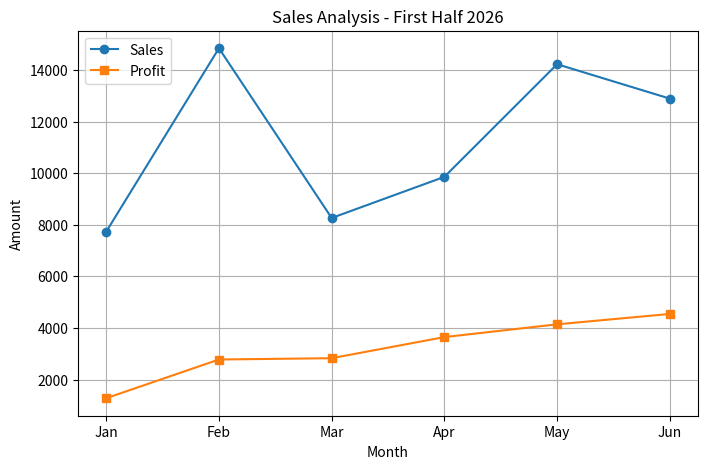

Recreate this plot in Python.
import pandas as pd
import matplotlib.pyplot as plt
import numpy as np

# إنشاء بيانات مبيعات وهمية
np.random.seed(0)
data = {
    'Month': ['Jan', 'Feb', 'Mar', 'Apr', 'May', 'Jun'],
    'Sales': np.random.randint(5000, 15000, 6),
    'Profit': np.random.randint(1000, 5000, 6)
}
df = pd.DataFrame(data)

print("--- Sales Report ---")
print(df)
print(f"\nTotal Sales: {df['Sales'].sum()}")
print(f"Average Profit: {df['Profit'].mean():.2f}")

# رسم بياني
plt.figure(figsize=(8, 5))
plt.plot(df['Month'], df['Sales'], marker='o', label='Sales')
plt.plot(df['Month'], df['Profit'], marker='s', label='Profit')
plt.title('Sales Analysis - First Half 2026')
plt.xlabel('Month')
plt.ylabel('Amount')
plt.legend()
plt.grid(True)
plt.savefig('sales_chart.png')
print("\nChart saved as sales_chart.png")
